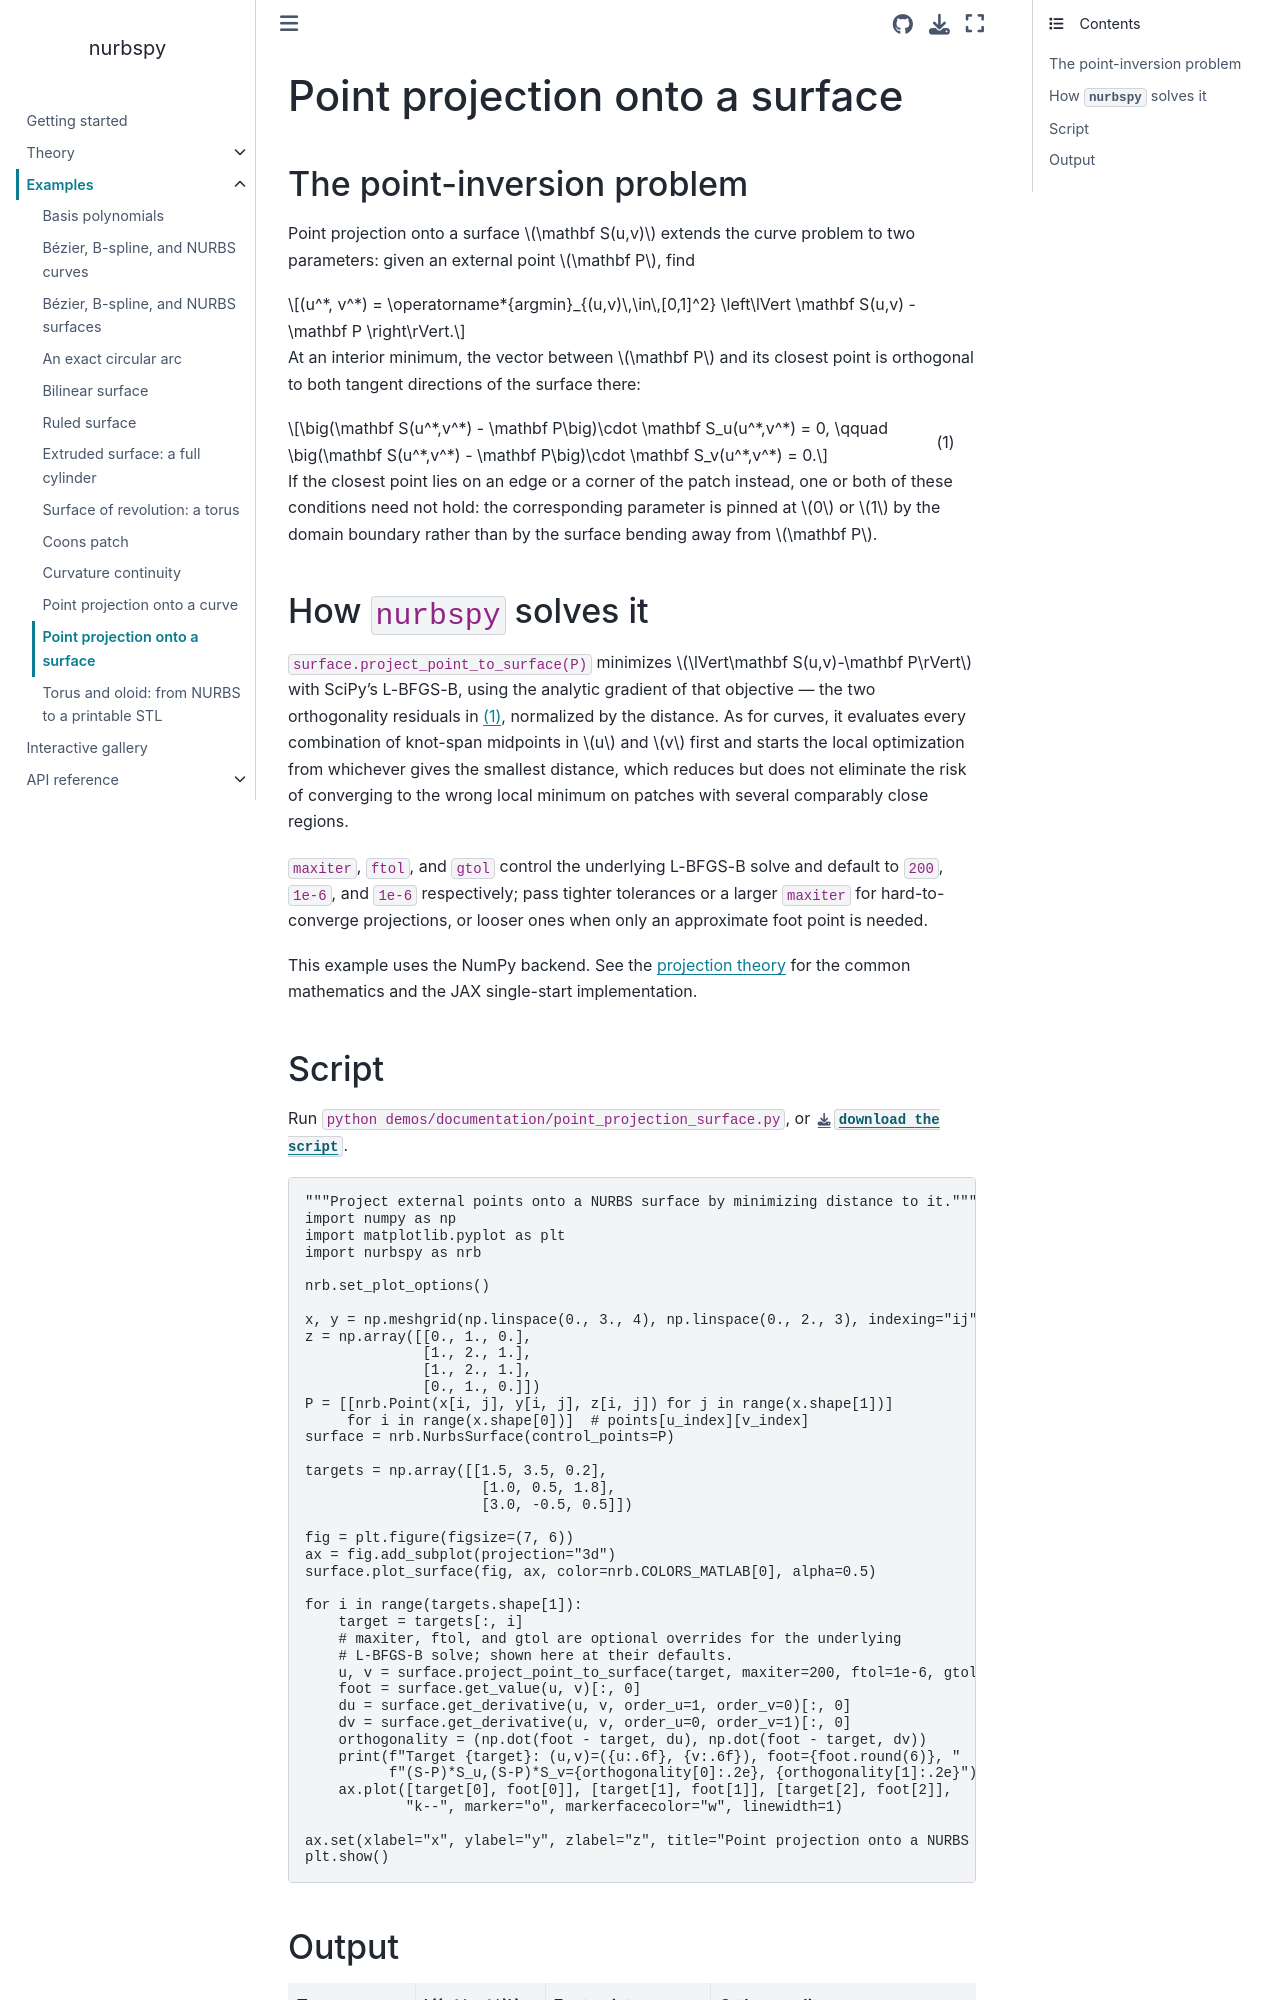

repository: turbo-sim/nurbspy · page: examples/point_projection_surface.html · generator: sphinx

# Point projection onto a surface

## The point-inversion problem

Point projection onto a surface $\mathbf S(u,v)$ extends the curve problem
to two parameters: given an external point $\mathbf P$, find

```{math}
(u^*, v^*) = \operatorname*{argmin}_{(u,v)\,\in\,[0,1]^2} \left\lVert \mathbf S(u,v) - \mathbf P \right\rVert.
```

At an interior minimum, the vector between $\mathbf P$ and its closest
point is orthogonal to both tangent directions of the surface there:

```{math}
:label: point-projection-orthogonality-surface
\big(\mathbf S(u^*,v^*) - \mathbf P\big)\cdot \mathbf S_u(u^*,v^*) = 0,
\qquad
\big(\mathbf S(u^*,v^*) - \mathbf P\big)\cdot \mathbf S_v(u^*,v^*) = 0.
```

If the closest point lies on an edge or a corner of the patch instead, one
or both of these conditions need not hold: the corresponding parameter is
pinned at $0$ or $1$ by the domain boundary rather than by the surface
bending away from $\mathbf P$.
